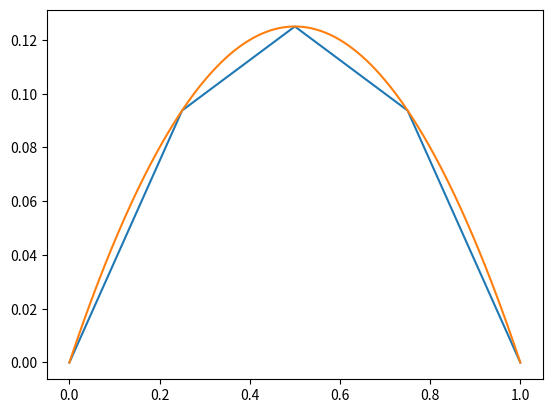

Reproduce this figure in Python.
import random

import numpy

# n=65
# x =[]
# for i in range(n):
#     x.append(random.random())

n=5
x =[0,0.25,0.5,0.75,1]
import numpy as np
x=np.sort(x)
dx=[]
for i in range(n-1):
    i=i+1
    dx.append(x[i]-x[i-1])
S=np.zeros((n-2,n-2))
for i in range(n-2):
    S[i,i]=(1/dx[i])+(1/dx[i+1])
for i in range(n-3):
    S[i,i+1]=(-1/dx[i+1])
for i in range(n-3):
    S[i+1,i]=(-1/dx[i+1])
SS=[]
SS=np.zeros(n-2)
for i in range(n-2):
    SS[i]=(dx[i]+dx[i+1])/2
U=np.linalg.solve(S,SS)
import numpy
U_t=numpy.append(U,[0])
U_t=numpy.append([0],U_t)

import matplotlib.pyplot as plt
plt.plot(x,U_t)


U_x=[]
xx=np.linspace(0,1,num=500)
for i in range(len(xx)):
    U_x.append(-xx[i]**2/2+xx[i]/2)
plt.plot(xx,U_x)
plt.show()
